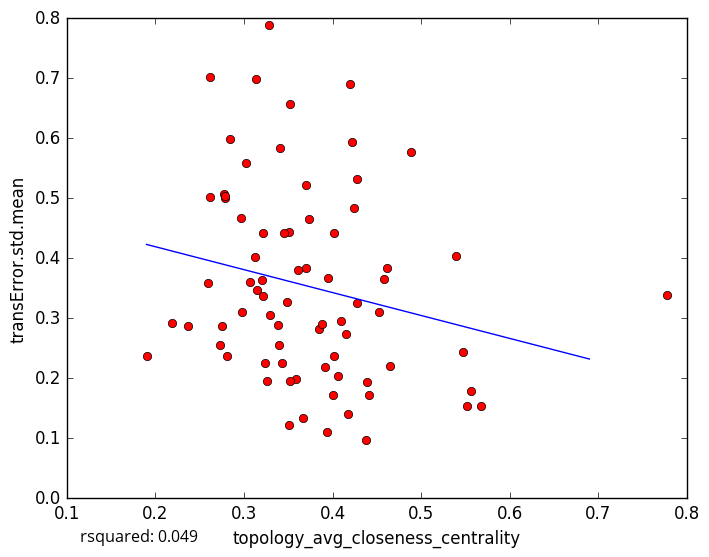

The data file committed next to this chart (first rows):
topology_avg_closeness_centrality, transError.std.mean
0.2845, 0.598
0.3705, 0.3834
0.3589, 0.1984
0.3505, 0.1227
0.5679, 0.1538
0.3509, 0.444
0.4278, 0.5318
0.3124, 0.4021
0.3294, 0.306
0.3662, 0.1333
0.3259, 0.1947
0.394, 0.1104
0.4179, 0.1398
0.5568, 0.1784
0.4649, 0.2198
0.5474, 0.2434
0.273, 0.2561
0.7778, 0.3385
0.3412, 0.5839
0.4281, 0.3258
0.422, 0.5942
0.4881, 0.5774
0.4614, 0.3838
0.313, 0.6984
0.4586, 0.366
0.42, 0.6906
0.5398, 0.4043
0.321, 0.4415
0.1899, 0.2377
0.324, 0.2251
0.3398, 0.2562
0.3522, 0.6567
0.2593, 0.3586
0.3205, 0.363
0.2755, 0.2874
0.2771, 0.5073
0.438, 0.09644
0.2813, 0.2364
0.3071, 0.3598
0.4155, 0.2736
0.2617, 0.7023
0.3024, 0.5582
0.3848, 0.2825
0.2191, 0.292
0.4013, 0.4416
0.2785, 0.5011
0.3151, 0.3463
0.3736, 0.4662
0.4526, 0.3097
0.2788, 0.5038
0.3912, 0.2181
0.4392, 0.1933
0.2974, 0.3104
0.2618, 0.5021
0.4089, 0.2956
0.3456, 0.4424
0.321, 0.3371
0.2365, 0.2864
0.3517, 0.1954
0.4003, 0.1714
... 18 more rows
